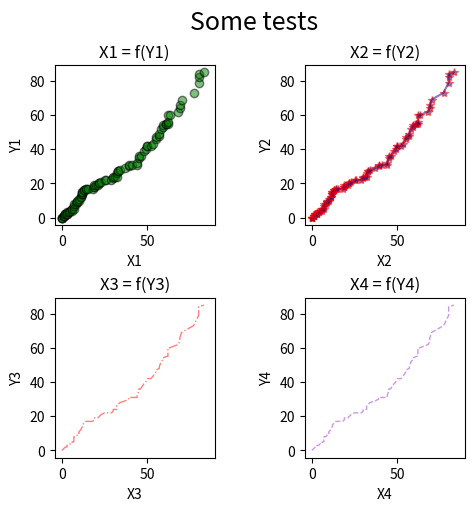

Recreate this plot in Python. (Note: this script raises an exception after producing the figure.)
import matplotlib.pyplot as plt
import matplotlib.gridspec as gridspec
import random

X = sorted([random.randint(0, x) for x in range(100)])
Y = sorted([random.randint(0, x) for x in range(100)])

fig1 = plt.figure(figsize=(5, 5), dpi=100, constrained_layout=True)
spec1 = gridspec.GridSpec(ncols=2, nrows=2, figure=fig1)
plt.suptitle('Some tests', fontsize=18)

fig1_ax1 = fig1.add_subplot(spec1[0, 0])
fig1_ax2 = fig1.add_subplot(spec1[0, 1])
fig1_ax3 = fig1.add_subplot(spec1[1, 0])
fig1_ax4 = fig1.add_subplot(spec1[1, 1])

fig1_ax1.plot(X, Y, marker='o', linestyle='None',
              markerfacecolor='green', markeredgecolor='black', 
              alpha=0.5, label='Green')
fig1_ax1.set_xlabel('X1')
fig1_ax1.set_ylabel('Y1')
fig1_ax1.set_title('X1 = f(Y1)')
fig1_ax1.axis('square')

fig1_ax2.plot(X, Y, marker='*', color='darkblue', markerfacecolor='darkblue', 
              markeredgecolor='red', alpha=0.5, label='Darkblue')
fig1_ax2.set_xlabel('X2')
fig1_ax2.set_ylabel('Y2')
fig1_ax2.set_title('X2 = f(Y2)')
fig1_ax2.axis('square')

fig1_ax3.plot(X, Y, color='red', linewidth=1, linestyle='dashdot',
              alpha=0.5, label='Red')
fig1_ax3.set_xlabel('X3')
fig1_ax3.set_ylabel('Y3')
fig1_ax3.set_title('X3 = f(Y3)')
fig1_ax3.axis('square')

fig1_ax4.plot(X, Y, color='darkorchid', linewidth=1, linestyle='dashed', 
              alpha=0.5, label='Darkorchid')
fig1_ax4.set_xlabel('X4')
fig1_ax4.set_ylabel('Y4')
fig1_ax4.set_title('X4 = f(Y4)')
fig1_ax4.axis('square')

fig1.savefig('figs/square_single_plots.pdf', bbox_inches='tight')
plt.show()


